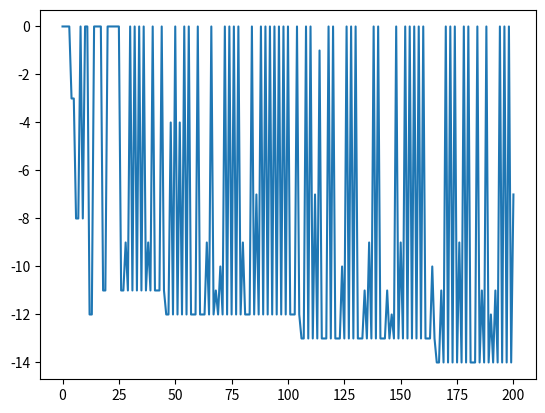

Source code (Python):
import random
from copy import deepcopy
from dataclasses import dataclass
from itertools import combinations
from pprint import pformat, pprint
from typing import Literal

from matplotlib import pyplot as plt

Binary = Literal[0, 1]

@dataclass(frozen=True)
class Item:
    name: str
    value: int
    volume: int

    def __str__(self) -> str:
        return pformat({"name": self.name, "value": self.value, "volume": self.volume})


class Knapsack_0_1:
    def __init__(self):
        self.items = [
            Item("apple", 1, 2),
            Item("pear", 2, 2),
            Item("banana", 2, 2),
            Item("watermelon", 5, 10),
            Item("orange", 3, 2),
            Item("avocado", 3, 2),
            Item("blueberry", 3, 1),
            Item("coconut", 4, 3),
            Item("cherry", 2, 1),
            Item("apricot", 1, 1),
        ]
        self.BAG_CAPACITY = 10
        self.history: list[list[int]] = []
        self.values: list[int] = []

    def _get_value(self, solution: list[int]) -> int:
        cur_cap = self.BAG_CAPACITY
        cur_val = 0
        for i, v in enumerate(solution):
            if v == 1:
                cur_val += self.items[i].value
                cur_cap -= self.items[i].volume
            if cur_cap < 0:
                return 0
        return -cur_val

    def trend(self):
        plt.figure()
        plt.plot(self.values)
        plt.show()

    def info(self, items_mask: list[int]) -> None:
        items = [self.items[i] for i in range(len(items_mask)) if items_mask[i] == 1]
        capacity = sum([i.volume for i in items])
        quantity = sum([i.value for i in items])
        pprint(
            {
                "items": items,
                "max capacity": self.BAG_CAPACITY,
                "achived capacity": capacity,
                "quantity": quantity,
            },
            sort_dicts=False,
        )

    def __call__(self, solution: list[int]) -> int:
        value = self._get_value(solution)
        self.history.append(solution)
        self.values.append(value)
        return value

def iteratedLocalSearch(
    f: Knapsack_0_1,
    x0: list[int],
    ls_max: int,
    ls_type: Literal["first"] | Literal["best"],
):
    """
    Seeks for the minimum of the function by means of the Iterated local search algorithm.

    - f: the function to optimize
    - x0: the initial point
    - ls_max: the max number of local search
    """

    def perturbation(x: list[int], k: int) -> list[int]:
        """
        Implements the perturbation step for the ILS algorithm.

        - x: starting point
        - k: number of changes to be made

        Returns:
        - x': the random sampled from the neighborhood
        """
        # create a copy of x
        xp = deepcopy(x)

        # flip k random bits of xs
        indexes = random.sample(range(len(xp)), k)
        for i in indexes:
            xp[i] = 1 - xp[i]
        return xp

    def local_search(
        f: Knapsack_0_1, x: list[int], type: Literal["first"] | Literal["best"]
    ) -> list[int]:
        """
        Implements the local search step (e.g.: BestImprovement) for the ILS algorithm.

        - f: function to optimize
        - x: starting point

        Returns:
        - x': local optimum
        """
        xb = deepcopy(x)

        # generate all possible combinations that flip k bits
        combs = list(combinations(range(len(x)), len(x)))
        if type == "first":
            # perform a first-improvement local search
            for indexes in combs:
                xs = deepcopy(x)
                for i in indexes:
                    xs[i] = 1 - xs[i]
                if f(xs) < f(xb):
                    xb = xs
                    break
        elif type == "best":
            # perform a best-improvement local search
            for indexes in combs:
                xs = deepcopy(x)
                for i in indexes:
                    xs[i] = 1 - xs[i]
                if f(xs) < f(xb):
                    xb = xs
        else:
            raise ValueError("type must be 'first' or 'best'")

        return xb

    def acceptance_criterion(
        f: Knapsack_0_1, x: list[int], xs: list[int], k: int
    ) -> tuple[list[int], int]:
        if f(xs) < f(x):
            x = xs
            k = 1
        else:
            k += 1
        return x, k

    x = deepcopy(x0)
    best = x
    bestval = f(x)

    i = 0
    while i < ls_max:
        xp = perturbation(x, i)
        xs = local_search(f, xp, ls_type)
        x, i = acceptance_criterion(f, x, xs, i)

        # Store the best
        curval = f(x)
        if curval < bestval:
            bestval = curval
            best = x

    obtained_capacity = sum(
        [f.items[i].volume for i in range(len(best)) if best[i] == 1]
    )
    if obtained_capacity > f.BAG_CAPACITY:
        best = [0] * len(best)
    return best

func = Knapsack_0_1()
max_ls = [
    [1, 0, 0, 1, 0, 1, 0, 1, 0, 1],
    [0, 1, 0, 1, 1, 1, 0, 1, 0, 0],
    [1, 1, 1, 1, 1, 1, 1, 1, 1, 1],
    [0, 0, 0, 0, 0, 0, 0, 0, 0, 0],
]
for starting_point in max_ls:
    best = iteratedLocalSearch(func, starting_point, 10, "first")
    print("Start point: ", starting_point)
    print("Final point: ", best)
    func.info(best)
    # func.trend()

func = Knapsack_0_1()
starting_point = [1, 0, 0, 1, 0, 1, 0, 1, 0, 1]
max_ls = [2, 5, 7, 10]
for k in max_ls:
    best = iteratedLocalSearch(func, starting_point, k, "first")
    print("Start point:", starting_point)
    print("Final point:", best)
    print("Neighborhood size:", k)
    func.info(best)
    # func.trend()



from math import e


def simulatedAnnealing(
    f: Knapsack_0_1, x0: list[int], iter: int, T: float, k: int, alpha: float
):
    """
    Seeks for the minimum of the function by means of the Simulated Annealing algorithm.

    - f: the function to optimize
    - x0: the initial point
    - iter: number of temperature update
    - T: Initial high temperature
    - k: Number of iterations at fixed temperature
    - alpha: cooling scheduling parameter
    """

    def random_neighbor(x: list[int], n: int) -> list[int]:
        """
        Generates a random neighbor for the solution x.

        - x: starting point
        - n: number of changes to be made

        Returns:
        - x': the random sample from the neighborhood
        """
        # create a copy of x
        xp = deepcopy(x)

        # flip i random bits of xs
        indexes = random.sample(range(len(xp)), n)
        for i in indexes:
            xp[i] = 1 - xp[i]
        return xp

    def acceptance(
        x: list[int], eval_x: int, xp: list[int], eval_xp: int, T: float
    ) -> tuple[list[int], int]:
        """
        Returns the solution and fitness accepted between x and xp.

        - x: current solution
        - eval_x: eval of solution x
        - xp: new solution
        - eval_xp: eval of solution xp
        - T: temperature

        Returns:
        - x: new current solution
        - eval_x: eval of new solution x
        """
        if eval_xp < eval_x:
            return xp, eval_xp
        else:
            p = random.random()
            if p < e ** (-(eval_xp - eval_x) / T):
                return xp, eval_xp
        return x, eval_x

    def update_temperature(T: float, alpha: float) -> float:
        """
        Updates the temperature T.

        - T: temperature
        - alpha: cooling scheduling parameter

        Returns:
        - T: updated temperature
        """
        return T * alpha

    x = deepcopy(x0)
    eval_x = f(x)
    for _ in range(iter):
        for fix_temp in range(k):
            eval_x = f(x)
            xp = random_neighbor(x, fix_temp)
            eval_xp = f(xp)
            x, eval_x = acceptance(x, eval_x, xp, eval_xp, T)
        T = update_temperature(T, alpha)  # type: ignore

    return x, eval_x

func = Knapsack_0_1()
x, eval_x = simulatedAnnealing(
    func, [0] * len(func.items), iter=10, T=10, k=10, alpha=0.1
)
func.info(x)
func.trend()

func = Knapsack_0_1()
max_ls = [
    [1, 0, 0, 1, 0, 1, 0, 1, 0, 1],
    [0, 1, 0, 1, 1, 1, 0, 1, 0, 0],
    [1, 1, 1, 1, 1, 1, 1, 1, 1, 1],
    [0, 0, 0, 0, 0, 0, 0, 0, 0, 0],
]
for starting_point in max_ls:
    best, _ = simulatedAnnealing(func, starting_point, iter=10, T=5, k=10, alpha=0.1)
    print("Start point: ", starting_point)
    print("Final point: ", best)
    func.info(best)
    # func.trend()